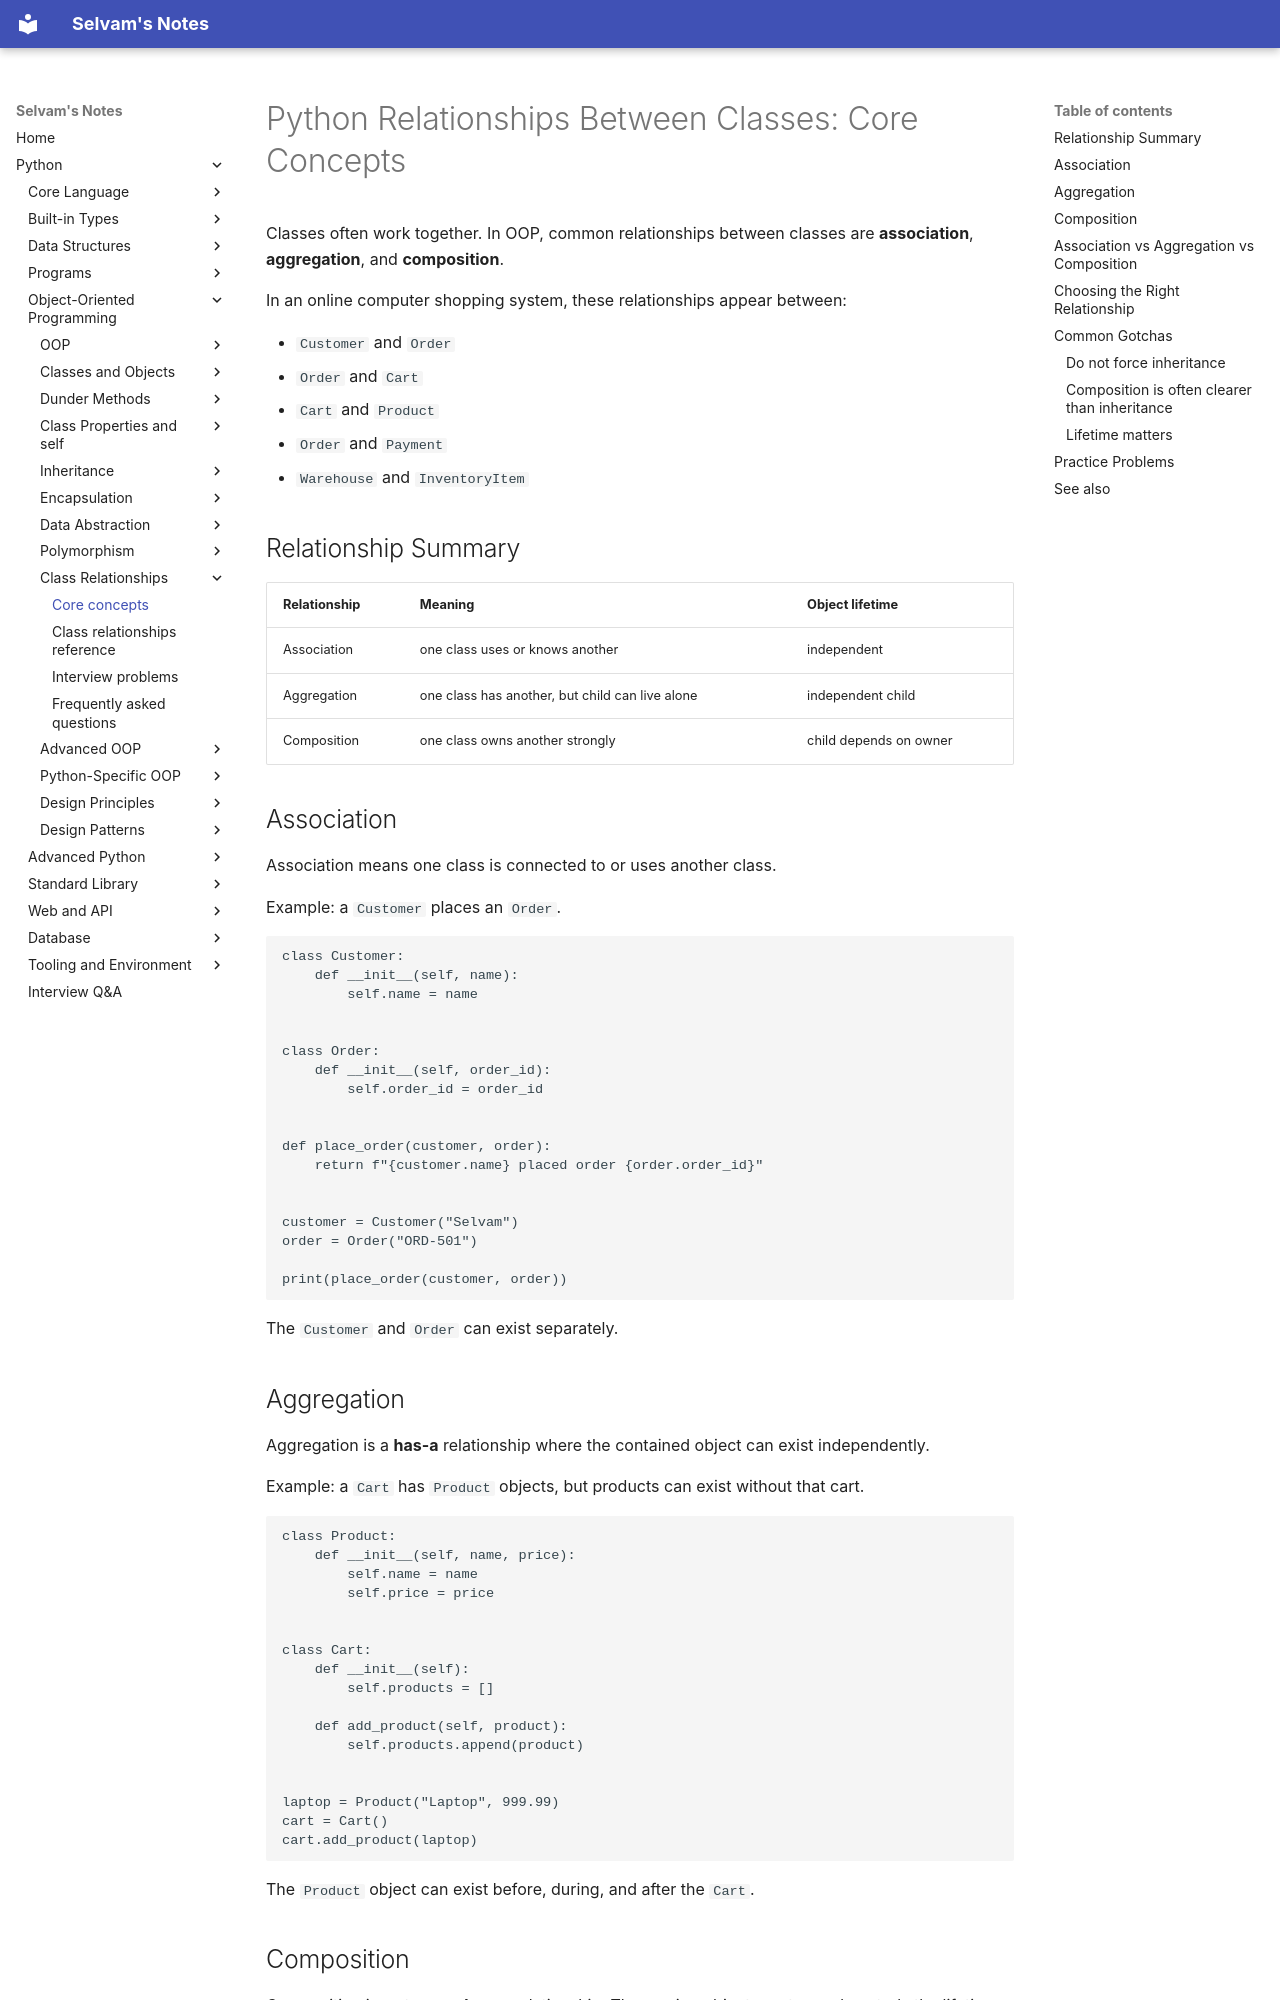

repository: jselvam/notes · page: python/class-relationships/core-concepts/index.html · generator: mkdocs

# Python Relationships Between Classes: Core Concepts

Classes often work together. In OOP, common relationships between classes are **association**, **aggregation**, and **composition**.

In an online computer shopping system, these relationships appear between:

- `Customer` and `Order`
- `Order` and `Cart`
- `Cart` and `Product`
- `Order` and `Payment`
- `Warehouse` and `InventoryItem`

## Relationship Summary

| Relationship | Meaning | Object lifetime |
|--------------|---------|-----------------|
| Association | one class uses or knows another | independent |
| Aggregation | one class has another, but child can live alone | independent child |
| Composition | one class owns another strongly | child depends on owner |

## Association

Association means one class is connected to or uses another class.

Example: a `Customer` places an `Order`.

```python
class Customer:
    def __init__(self, name):
        self.name = name


class Order:
    def __init__(self, order_id):
        self.order_id = order_id


def place_order(customer, order):
    return f"{customer.name} placed order {order.order_id}"


customer = Customer("Selvam")
order = Order("ORD-501")

print(place_order(customer, order))
```

The `Customer` and `Order` can exist separately.

## Aggregation

Aggregation is a **has-a** relationship where the contained object can exist independently.

Example: a `Cart` has `Product` objects, but products can exist without that cart.

```python
class Product:
    def __init__(self, name, price):
        self.name = name
        self.price = price


class Cart:
    def __init__(self):
        self.products = []

    def add_product(self, product):
        self.products.append(product)


laptop = Product("Laptop", 999.99)
cart = Cart()
cart.add_product(laptop)
```

The `Product` object can exist before, during, and after the `Cart`.
